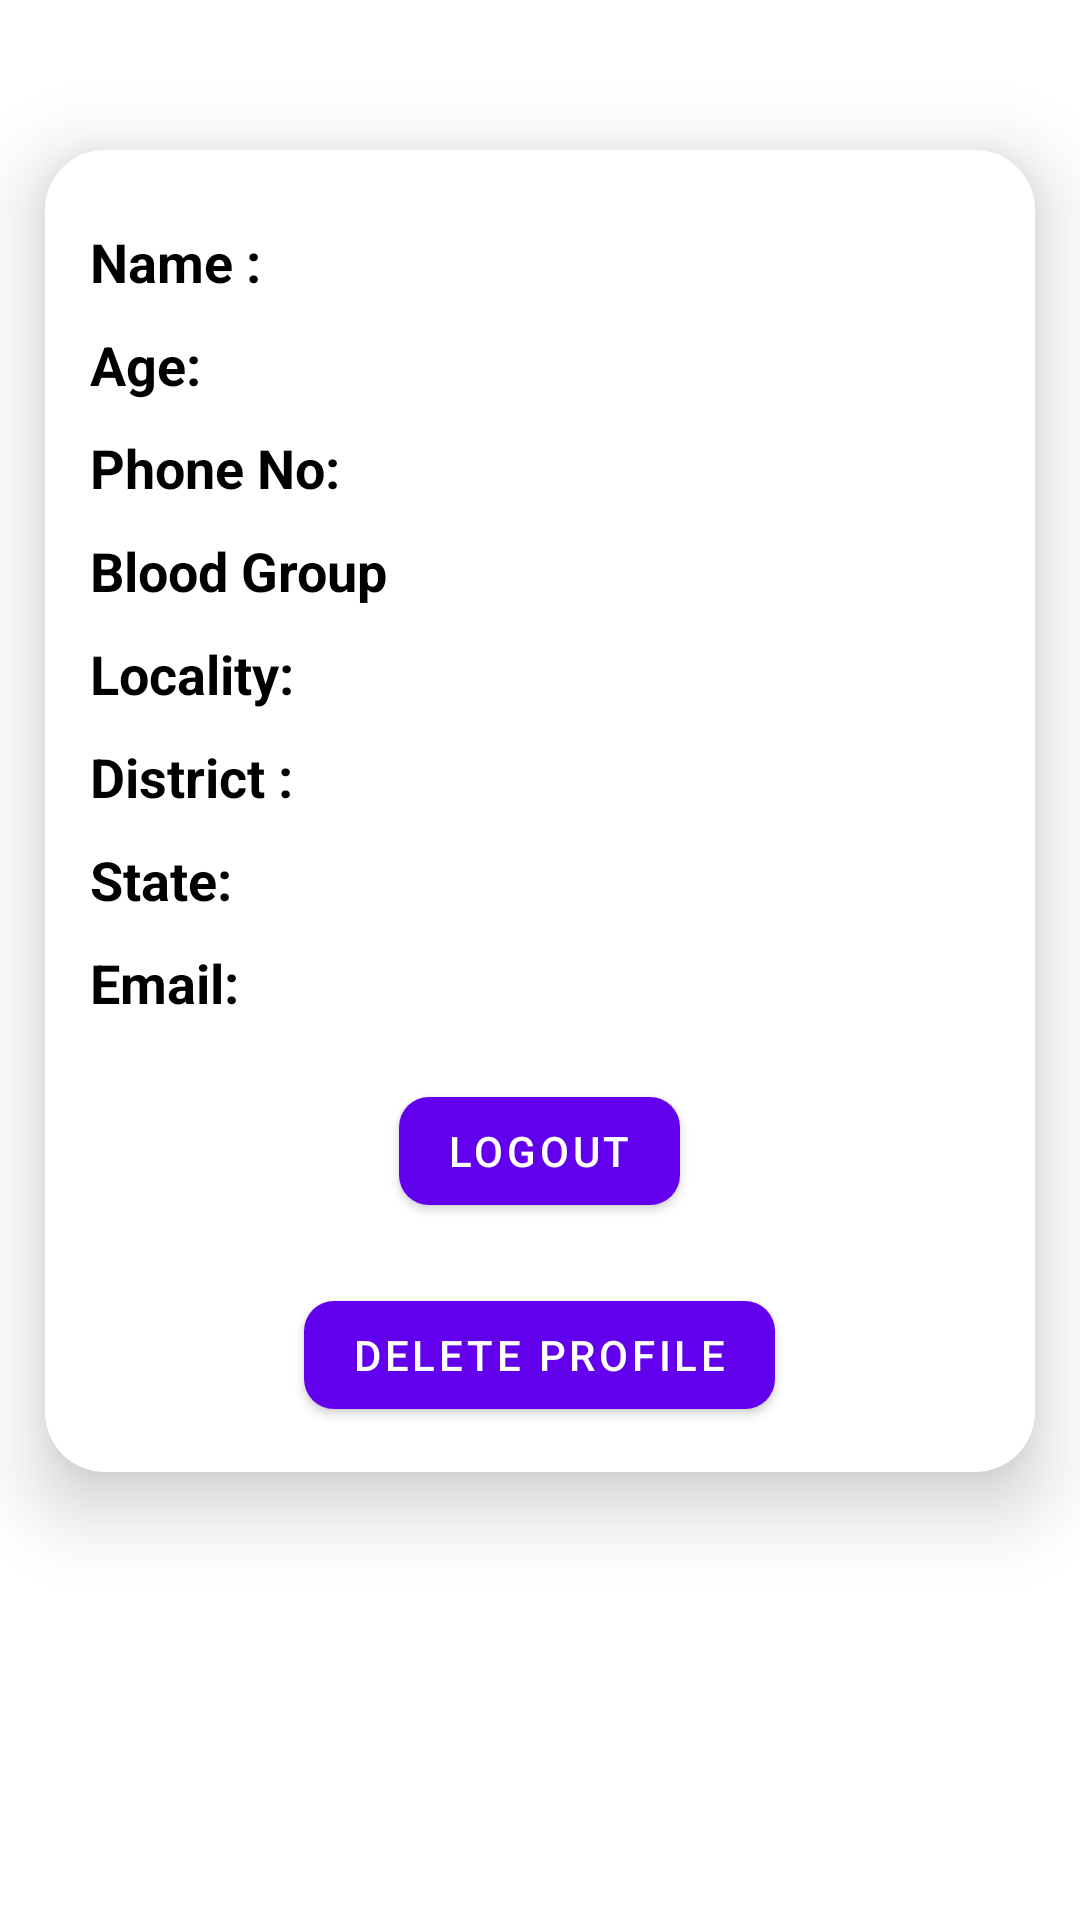

Write the Android layout XML for this screen, with the resource values it uses.
<!-- AndroidManifest.xml: application theme Theme.FirebaseEmailAuthentication -->
<!-- res/layout/activity_profile.xml -->
<?xml version="1.0" encoding="utf-8"?>
<RelativeLayout xmlns:android="http://schemas.android.com/apk/res/android"
    xmlns:app="http://schemas.android.com/apk/res-auto"
    xmlns:tools="http://schemas.android.com/tools"
    android:layout_width="match_parent"
    android:layout_height="match_parent"
    tools:context=".ProfileActivity"
    android:background="@color/white">

    <LinearLayout
        android:id="@+id/details_11"
        android:layout_width="match_parent"
        android:layout_height="wrap_content"
        android:layout_marginLeft="15dp"
        android:layout_marginTop="50dp"
        android:layout_marginRight="15dp"
        android:background="@drawable/rectangle_white"
        android:elevation="15dp"
        android:orientation="vertical"
        android:padding="15dp">

        <TextView
            android:id="@+id/myName"
            android:layout_width="match_parent"
            android:layout_height="wrap_content"
            android:layout_marginTop="10dp"
            android:hint="Name :"
            android:textColorHint="@color/black"
            android:textSize="18sp"
            android:textStyle="bold" />

        <TextView
            android:id="@+id/myAge"
            android:layout_width="match_parent"
            android:layout_height="wrap_content"
            android:layout_marginTop="10dp"
            android:hint="Age:"
            android:textColorHint="@color/black"
            android:textSize="18sp"
            android:textStyle="bold" />

        <TextView
            android:id="@+id/myPhNo"
            android:layout_width="match_parent"
            android:layout_height="wrap_content"
            android:hint="Phone No:"
            android:layout_marginTop="10dp"
            android:textColorHint="@color/black"
            android:textSize="18sp"
            android:textStyle="bold"/>


        <TextView
            android:id="@+id/myBloodGroup"
            android:layout_width="wrap_content"
            android:layout_height="wrap_content"
            android:text="@string/blood_group"
            android:textColor="@color/black"
            android:layout_marginTop="10dp"
            android:textSize="18sp"
            android:textStyle="bold"/>


        <TextView
            android:id="@+id/myLocality"
            android:layout_width="match_parent"
            android:layout_height="wrap_content"
            android:hint="Locality:"
            android:layout_marginTop="10dp"
            android:textColorHint="@color/black"
            android:textSize="18sp"
            android:textStyle="bold"/>

        <TextView
            android:id="@+id/myDistrict"
            android:layout_width="match_parent"
            android:layout_height="wrap_content"
            android:hint="District :"
            android:layout_marginTop="10dp"
            android:textColorHint="@color/black"
            android:textSize="18sp"
            android:textStyle="bold"/>

        <TextView
            android:id="@+id/myState"
            android:layout_width="match_parent"
            android:layout_height="wrap_content"
            android:hint="State:"
            android:layout_marginTop="10dp"
            android:textColorHint="@color/black"
            android:textSize="18sp"
            android:textStyle="bold"/>

        <TextView
            android:id="@+id/myEmail"
            android:layout_width="match_parent"
            android:layout_height="wrap_content"
            android:hint="Email:"
            android:layout_marginTop="10dp"
            android:textColorHint="@color/black"
            android:textSize="18sp"
            android:textStyle="bold"/>



        <com.google.android.material.button.MaterialButton
            android:id="@+id/logout_btn"
            android:layout_width="wrap_content"
            android:layout_height="wrap_content"
            android:layout_gravity="center"
            android:layout_marginTop="20dp"
            android:elevation="5dp"
            android:text="Logout"
            app:cornerRadius="10dp"
            app:rippleColor="@color/white"
            app:strokeColor="@color/white" />

        <com.google.android.material.button.MaterialButton
            android:id="@+id/del_btn"
            android:layout_width="wrap_content"
            android:layout_height="wrap_content"
            android:layout_gravity="center"
            android:layout_marginTop="20dp"
            android:elevation="5dp"
            android:text="Delete Profile"
            app:cornerRadius="10dp"
            app:rippleColor="@color/white"
            app:strokeColor="@color/white" />


    </LinearLayout>


</RelativeLayout>
<!-- resources referenced by this layout -->
<resources>
  <!-- drawable rectangle_white (drawable) -->
  <?xml version="1.0" encoding="utf-8"?>
  <shape xmlns:android="http://schemas.android.com/apk/res/android"
      android:shape="rectangle">
  
  
  
      <corners android:radius="20dp"/>
  
  
  
      <solid android:color="@color/white"/>
  
  
  
  
  </shape>
  <string name="blood_group">Blood Group</string>
  <style name="Theme.FirebaseEmailAuthentication" parent="Theme.MaterialComponents.Light">
          
          <item name="colorPrimary">@color/purple_500</item>
          <item name="colorPrimaryVariant">@color/purple_700</item>
          <item name="colorOnPrimary">@color/white</item>
          
          <item name="colorSecondary">@color/teal_200</item>
          <item name="colorSecondaryVariant">@color/teal_700</item>
          <item name="colorOnSecondary">@color/black</item>
          
          <item name="android:statusBarColor">?attr/colorPrimaryVariant</item>
          
      </style>
  <!-- not gathered from this repository: default colours our renderer supplied (Android Studio template values) -->
  <color name="purple_500">#FF6200EE</color>
  <color name="purple_700">#FF3700B3</color>
  <color name="teal_200">#FF03DAC5</color>
  <color name="teal_700">#FF018786</color>
  <color name="black">#FF000000</color>
  <color name="white">#FFFFFFFF</color>
</resources>
